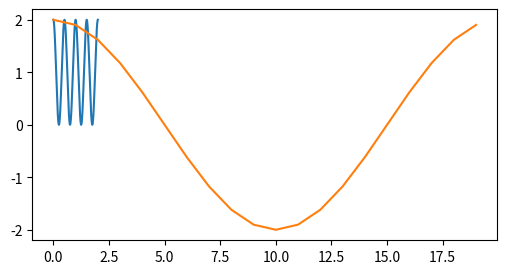

Here is the Python script that generated this plot:
# -*- coding: utf-8 -*-

from matplotlib import pyplot, rcParams
import math
from math import sin, cos, pi, e
from cmath import sqrt

l_time = 2
bps = 2

rcParams['figure.figsize']=(6, 3)
x = [0.01*i for i in range(0,100*l_time+1)]

y_cos = [cos(j*pi*bps*2)+1 for j in x] #g(t)

r = 2
circle = 2*pi


pyplot.plot(x, y_cos)
pyplot.show()
pyplot.plot([r*e**(q*circle/20*1j) for q in range(20)])
pyplot.show()
